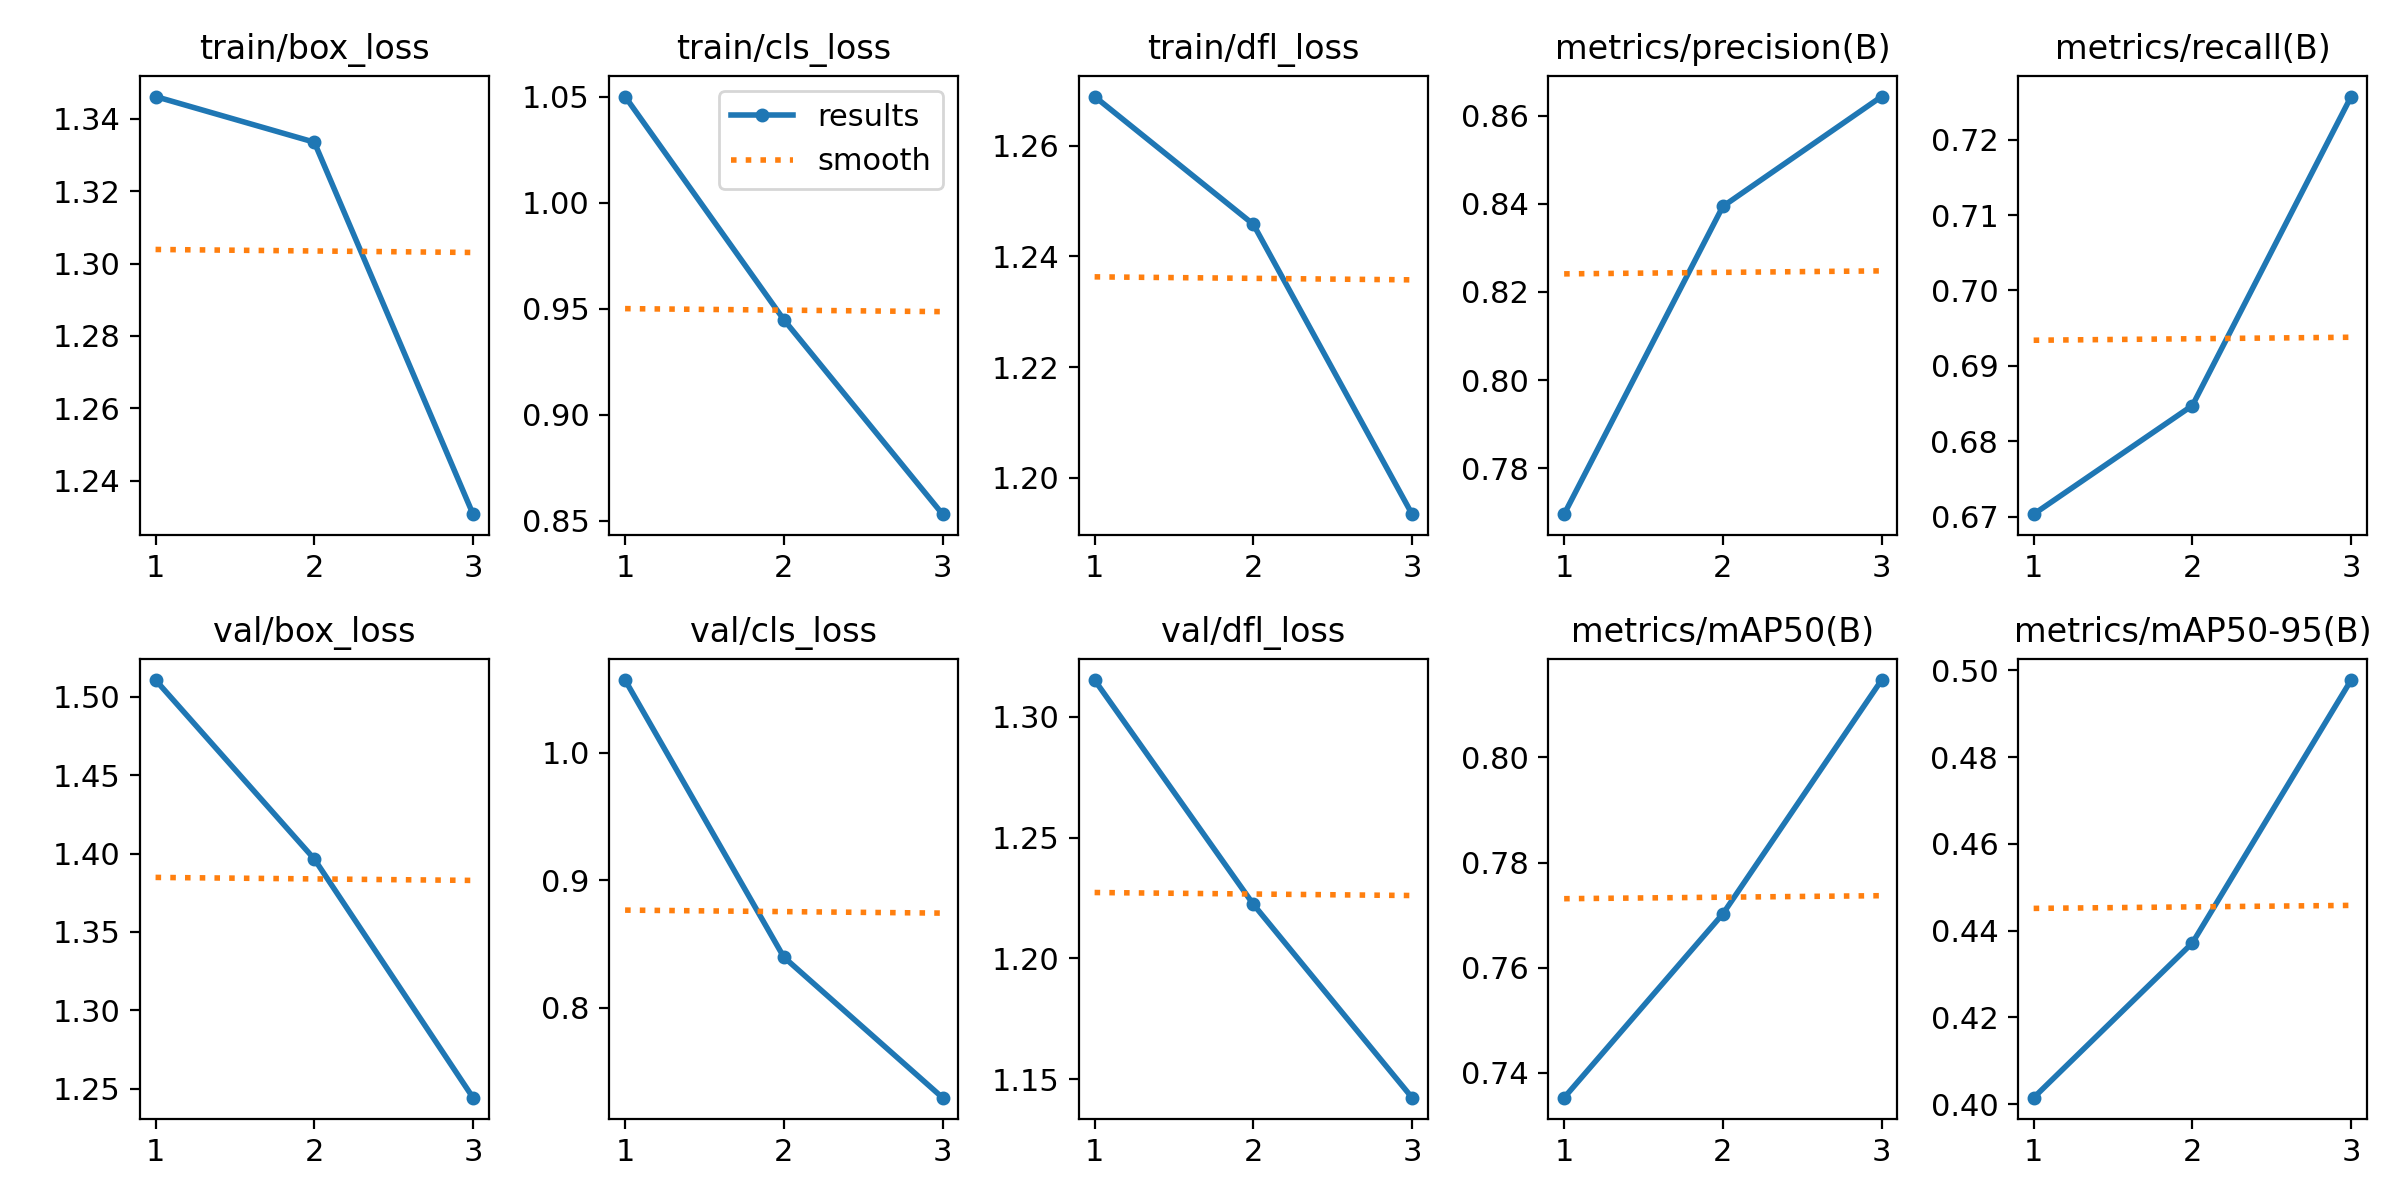

The data file committed next to this chart (first rows):
epoch, train/box_loss, train/cls_loss, train/dfl_loss, metrics/precision(B), metrics/recall(B), metrics/mAP50(B), metrics/mAP50-95(B), val/box_loss, val/cls_loss, val/dfl_loss, lr/pg0, lr/pg1, lr/pg2
1, 1.346, 1.05, 1.269, 0.7696, 0.6703, 0.7352, 0.4015, 1.511, 1.057, 1.315, 0.0004752, 0.0004752, 0.0004752
2, 1.333, 0.9449, 1.246, 0.8394, 0.6847, 0.7702, 0.4372, 1.397, 0.8397, 1.222, 0.0006375, 0.0006375, 0.0006375
3, 1.231, 0.8532, 1.193, 0.8643, 0.7257, 0.8147, 0.4978, 1.244, 0.7295, 1.142, 0.0004855, 0.0004855, 0.0004855
